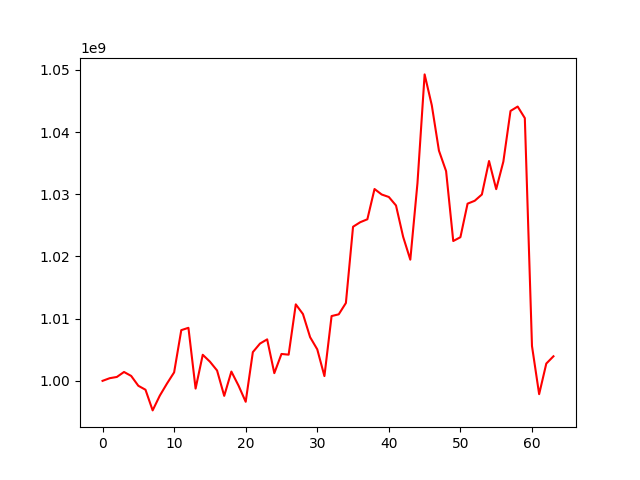

Data behind this chart, as committed beside it:
, account_value, date, daily_return
0, 1000000000, 2022-06-13, 
1, 1000427185, 2022-06-14, 0.0004272
2, 1000627127, 2022-06-15, 0.0001999
3, 1001426461, 2022-06-16, 0.0007988
4, 1000791622, 2022-06-17, -0.0006339
5, 999208538, 2022-06-20, -0.001582
6, 998570766, 2022-06-21, -0.0006383
7, 995248699, 2022-06-22, -0.003327
8, 997622904, 2022-06-23, 0.002386
9, 999559409, 2022-06-24, 0.001941
10, 1001362698, 2022-06-27, 0.001804
11, 1008153705, 2022-06-28, 0.006782
12, 1008528593, 2022-06-29, 0.0003719
13, 998759748, 2022-06-30, -0.009686
14, 1004191753, 2022-07-01, 0.005439
15, 1003090069, 2022-07-04, -0.001097
16, 1001666558, 2022-07-05, -0.001419
17, 997586534, 2022-07-06, -0.004073
18, 1001493749, 2022-07-07, 0.003917
19, 999232847, 2022-07-08, -0.002258
20, 996633962, 2022-07-11, -0.002601
21, 1004620307, 2022-07-12, 0.008013
22, 1005993570, 2022-07-13, 0.001367
23, 1006670970, 2022-07-14, 0.0006734
24, 1001239340, 2022-07-15, -0.005396
25, 1004324836, 2022-07-18, 0.003082
26, 1004211507, 2022-07-19, -0.0001128
27, 1012302482, 2022-07-20, 0.008057
28, 1010742257, 2022-07-21, -0.001541
29, 1007024487, 2022-07-22, -0.003678
30, 1005063245, 2022-07-25, -0.001948
31, 1000764967, 2022-07-26, -0.004277
32, 1010418328, 2022-07-27, 0.009646
33, 1010697986, 2022-07-28, 0.0002768
34, 1012520036, 2022-07-29, 0.001803
35, 1024780631, 2022-08-01, 0.01211
36, 1025508075, 2022-08-02, 0.0007099
37, 1025982399, 2022-08-03, 0.0004625
38, 1030847609, 2022-08-04, 0.004742
39, 1029967791, 2022-08-05, -0.0008535
40, 1029565895, 2022-08-08, -0.0003902
41, 1028203209, 2022-08-09, -0.001324
42, 1023157955, 2022-08-10, -0.004907
43, 1019485221, 2022-08-11, -0.00359
44, 1031791972, 2022-08-12, 0.01207
45, 1049279043, 2022-08-15, 0.01695
46, 1044324925, 2022-08-16, -0.004721
47, 1037017015, 2022-08-17, -0.006998
48, 1033725359, 2022-08-18, -0.003174
49, 1022486372, 2022-08-19, -0.01087
50, 1023098613, 2022-08-22, 0.0005988
51, 1028491942, 2022-08-23, 0.005272
52, 1028957665, 2022-08-24, 0.0004528
53, 1029967979, 2022-08-25, 0.0009819
54, 1035350073, 2022-08-26, 0.005225
55, 1030827567, 2022-08-29, -0.004368
56, 1035256043, 2022-08-30, 0.004296
57, 1043400440, 2022-08-31, 0.007867
58, 1044109503, 2022-09-05, 0.0006796
59, 1042248939, 2022-09-06, -0.001782
... 4 more rows
